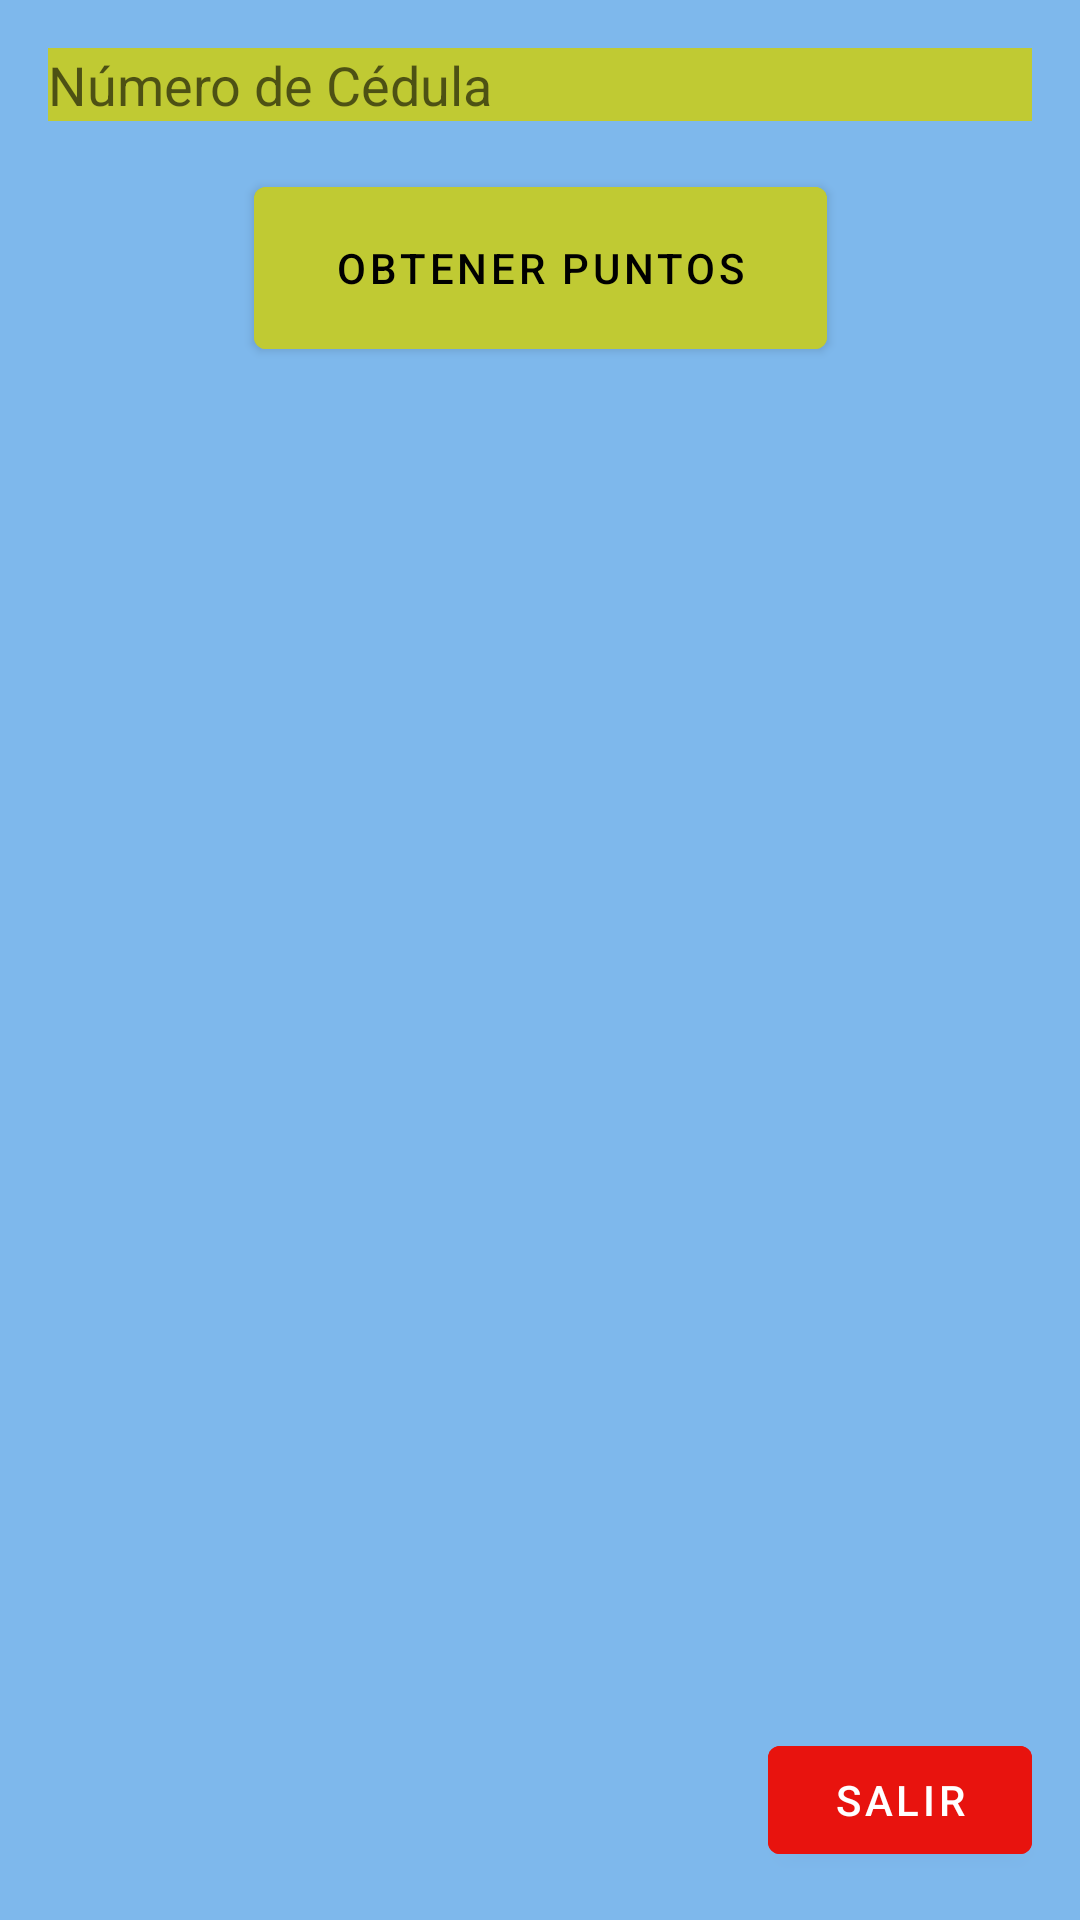

Layout XML and referenced resources for this Android screen:
<!-- AndroidManifest.xml: application theme Theme.GetUserLocation -->
<!-- res/layout/queries_bd.xml -->
<?xml version="1.0" encoding="utf-8"?>
<androidx.constraintlayout.widget.ConstraintLayout
    xmlns:android="http://schemas.android.com/apk/res/android"
    xmlns:app="http://schemas.android.com/apk/res-auto"
    android:layout_width="match_parent"
    android:layout_height="match_parent"
    android:background="#7EB8EC">

    <EditText
        android:id="@+id/etCedula"
        android:layout_width="0dp"
        android:layout_height="wrap_content"
        android:layout_marginTop="16dp"
        android:layout_marginStart="16dp"
        android:layout_marginEnd="16dp"
        android:hint="Número de Cédula"
        android:background="#C0CA33"
        app:layout_constraintTop_toTopOf="parent"
        app:layout_constraintStart_toStartOf="parent"
        app:layout_constraintEnd_toEndOf="parent"/>

    <Button
        android:id="@+id/btnObtenerPuntos"
        android:layout_width="191dp"
        android:layout_height="66dp"
        android:layout_marginTop="16dp"
        android:backgroundTint="#C0CA33"
        android:text="Obtener Puntos"
        android:textColor="#000000"
        app:layout_constraintEnd_toEndOf="parent"
        app:layout_constraintStart_toStartOf="parent"
        app:layout_constraintTop_toBottomOf="@+id/etCedula" />

    <androidx.recyclerview.widget.RecyclerView
        android:id="@+id/rvPuntos"
        android:layout_width="0dp"
        android:layout_height="0dp"
        android:layout_marginTop="16dp"
        android:textColor="#000000"
        app:layout_constraintTop_toBottomOf="@+id/btnObtenerPuntos"
        app:layout_constraintStart_toStartOf="parent"
        app:layout_constraintEnd_toEndOf="parent"
        app:layout_constraintBottom_toBottomOf="parent"/>

    <Button
        android:id="@+id/btnSalir"
        android:layout_width="wrap_content"
        android:layout_height="wrap_content"
        android:layout_margin="16dp"
        android:backgroundTint="#E8130E"
        android:text="Salir"
        android:textColor="#FFFFFF"
        app:layout_constraintBottom_toBottomOf="parent"
        app:layout_constraintEnd_toEndOf="parent"/>
</androidx.constraintlayout.widget.ConstraintLayout>
<!-- resources referenced by this layout -->
<resources>
  <style name="Theme.GetUserLocation" parent="Theme.MaterialComponents.DayNight.DarkActionBar">
          
          <item name="colorPrimary">@color/purple_500</item>
          <item name="colorPrimaryVariant">@color/purple_700</item>
          <item name="colorOnPrimary">@color/white</item>
          
          <item name="colorSecondary">@color/teal_200</item>
          <item name="colorSecondaryVariant">@color/teal_700</item>
          <item name="colorOnSecondary">@color/black</item>
          
          <item name="android:statusBarColor">?attr/colorPrimaryVariant</item>
          
      </style>
  <!-- not gathered from this repository: default colours our renderer supplied (Android Studio template values) -->
  <color name="purple_500">#FF6200EE</color>
  <color name="purple_700">#FF3700B3</color>
  <color name="teal_200">#FF03DAC5</color>
  <color name="teal_700">#FF018786</color>
  <color name="black">#FF000000</color>
  <color name="white">#FFFFFFFF</color>
</resources>
